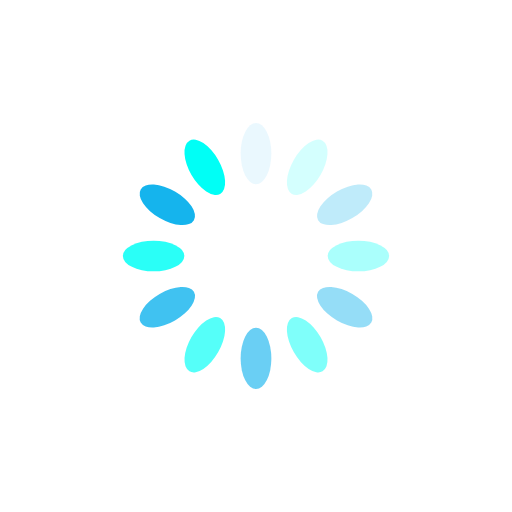
t = 0.00 s
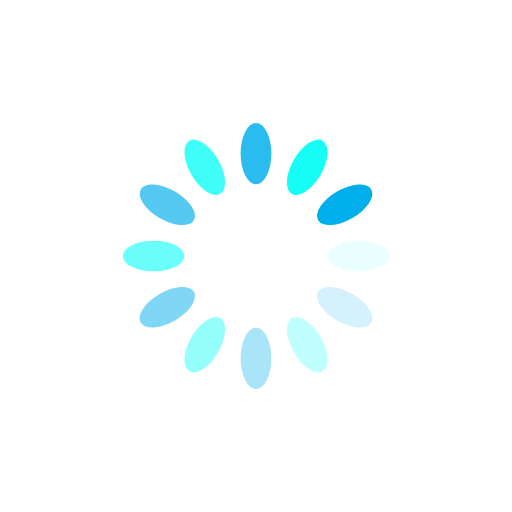
t = 0.25 s
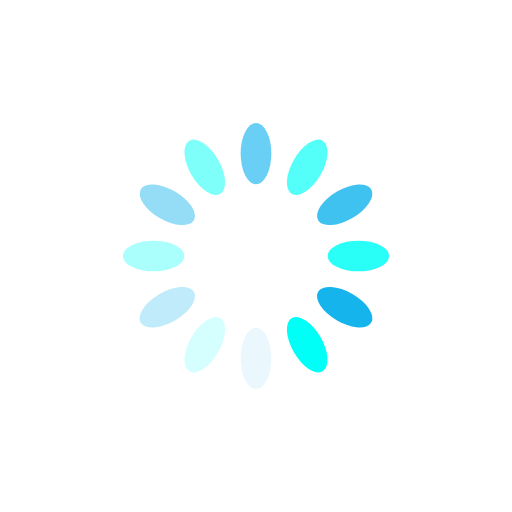
t = 0.50 s
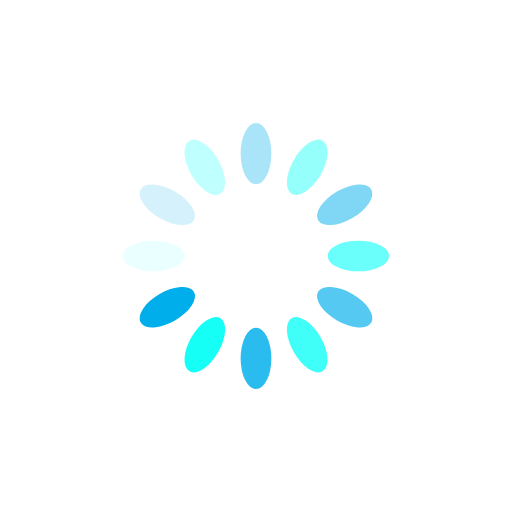
t = 0.75 s

The animated SVG that drew these frames (rendered in a browser with its animation timeline set to each time). Animation: 12 SMIL elements (animate=12); one cycle of 1.00 s, repeats indefinitely.

<?xml version="1.0" encoding="utf-8"?>
<svg xmlns="http://www.w3.org/2000/svg" xmlns:xlink="http://www.w3.org/1999/xlink" style="margin: auto; background: none; display: block; shape-rendering: auto;" width="200px" height="200px" viewBox="0 0 100 100" preserveAspectRatio="xMidYMid">
<g transform="rotate(0 50 50)">
  <rect x="47" y="24" rx="3" ry="6" width="6" height="12" fill="#00aeec">
    <animate attributeName="opacity" values="1;0" keyTimes="0;1" dur="1s" begin="-0.9166666666666666s" repeatCount="indefinite"></animate>
  </rect>
</g><g transform="rotate(30 50 50)">
  <rect x="47" y="24" rx="3" ry="6" width="6" height="12" fill="#00fff6">
    <animate attributeName="opacity" values="1;0" keyTimes="0;1" dur="1s" begin="-0.8333333333333334s" repeatCount="indefinite"></animate>
  </rect>
</g><g transform="rotate(60 50 50)">
  <rect x="47" y="24" rx="3" ry="6" width="6" height="12" fill="#00aeec">
    <animate attributeName="opacity" values="1;0" keyTimes="0;1" dur="1s" begin="-0.75s" repeatCount="indefinite"></animate>
  </rect>
</g><g transform="rotate(90 50 50)">
  <rect x="47" y="24" rx="3" ry="6" width="6" height="12" fill="#00fff6">
    <animate attributeName="opacity" values="1;0" keyTimes="0;1" dur="1s" begin="-0.6666666666666666s" repeatCount="indefinite"></animate>
  </rect>
</g><g transform="rotate(120 50 50)">
  <rect x="47" y="24" rx="3" ry="6" width="6" height="12" fill="#00aeec">
    <animate attributeName="opacity" values="1;0" keyTimes="0;1" dur="1s" begin="-0.5833333333333334s" repeatCount="indefinite"></animate>
  </rect>
</g><g transform="rotate(150 50 50)">
  <rect x="47" y="24" rx="3" ry="6" width="6" height="12" fill="#00fff6">
    <animate attributeName="opacity" values="1;0" keyTimes="0;1" dur="1s" begin="-0.5s" repeatCount="indefinite"></animate>
  </rect>
</g><g transform="rotate(180 50 50)">
  <rect x="47" y="24" rx="3" ry="6" width="6" height="12" fill="#00aeec">
    <animate attributeName="opacity" values="1;0" keyTimes="0;1" dur="1s" begin="-0.4166666666666667s" repeatCount="indefinite"></animate>
  </rect>
</g><g transform="rotate(210 50 50)">
  <rect x="47" y="24" rx="3" ry="6" width="6" height="12" fill="#00fff6">
    <animate attributeName="opacity" values="1;0" keyTimes="0;1" dur="1s" begin="-0.3333333333333333s" repeatCount="indefinite"></animate>
  </rect>
</g><g transform="rotate(240 50 50)">
  <rect x="47" y="24" rx="3" ry="6" width="6" height="12" fill="#00aeec">
    <animate attributeName="opacity" values="1;0" keyTimes="0;1" dur="1s" begin="-0.25s" repeatCount="indefinite"></animate>
  </rect>
</g><g transform="rotate(270 50 50)">
  <rect x="47" y="24" rx="3" ry="6" width="6" height="12" fill="#00fff6">
    <animate attributeName="opacity" values="1;0" keyTimes="0;1" dur="1s" begin="-0.16666666666666666s" repeatCount="indefinite"></animate>
  </rect>
</g><g transform="rotate(300 50 50)">
  <rect x="47" y="24" rx="3" ry="6" width="6" height="12" fill="#00aeec">
    <animate attributeName="opacity" values="1;0" keyTimes="0;1" dur="1s" begin="-0.08333333333333333s" repeatCount="indefinite"></animate>
  </rect>
</g><g transform="rotate(330 50 50)">
  <rect x="47" y="24" rx="3" ry="6" width="6" height="12" fill="#00fff6">
    <animate attributeName="opacity" values="1;0" keyTimes="0;1" dur="1s" begin="0s" repeatCount="indefinite"></animate>
  </rect>
</g>
<!-- [ldio] generated by https://loading.io/ --></svg>
